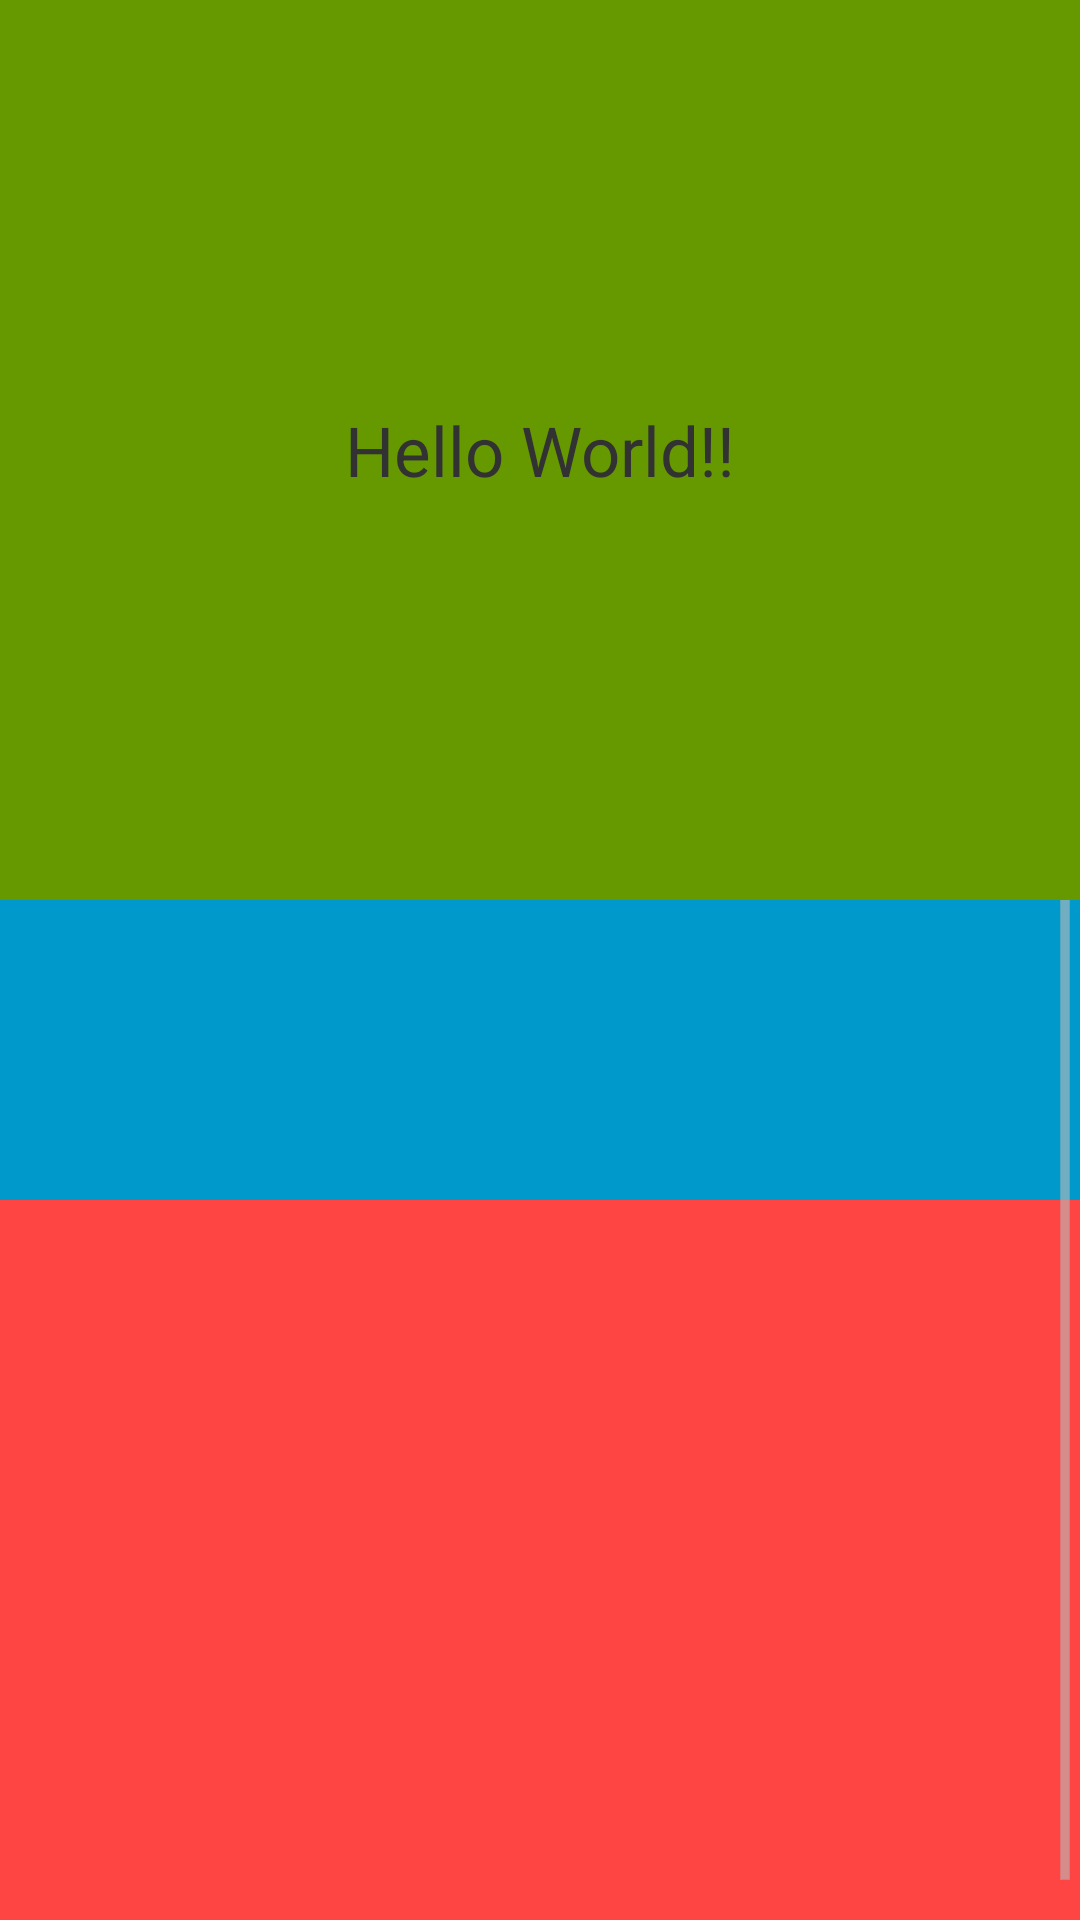

Layout XML and referenced resources for this Android screen:
<!-- AndroidManifest.xml: application theme AppTheme -->
<!-- res/layout/fragment_simplescrollview.xml -->
<FrameLayout android:id="@+id/layout_container"
             xmlns:android="http://schemas.android.com/apk/res/android"
             xmlns:tools="http://schemas.android.com/tools"
             android:layout_width="match_parent"
             android:layout_height="match_parent">

    <ScrollView
        android:id="@+id/scroll"
        android:layout_width="match_parent"
        android:layout_height="wrap_content"
        tools:paddingTop="@dimen/max_height_header">

        <LinearLayout
            android:layout_width="match_parent"
            android:layout_height="wrap_content"
            android:orientation="vertical">

            <View
                android:layout_width="match_parent"
                android:layout_height="400dp"
                android:background="@color/holo_blue_light"/>

            <View
                android:layout_width="match_parent"
                android:layout_height="250dp"
                android:background="@color/holo_red_light"/>

        </LinearLayout>

    </ScrollView>

    <FrameLayout
        android:id="@+id/header"
        android:layout_width="match_parent"
        android:layout_height="@dimen/max_height_header"
        android:background="@color/holo_green_dark">

        <TextView
            android:layout_width="wrap_content"
            android:layout_height="wrap_content"
            android:layout_gravity="center"
            android:text="Hello World!!"
            android:textSize="23sp"/>

    </FrameLayout>

</FrameLayout>
<!-- resources referenced by this layout -->
<resources>
  <color name="holo_blue_light">#ff0099cc</color>
  <color name="holo_green_dark">#ff669900</color>
  <color name="holo_red_light">#ffff4444</color>
  <dimen name="max_height_header">300dp</dimen>
  <style name="AppTheme" parent="android:Theme.Holo.Light.DarkActionBar">
  
          <item name="android:windowActionBarOverlay">true</item>
  
      </style>
</resources>
